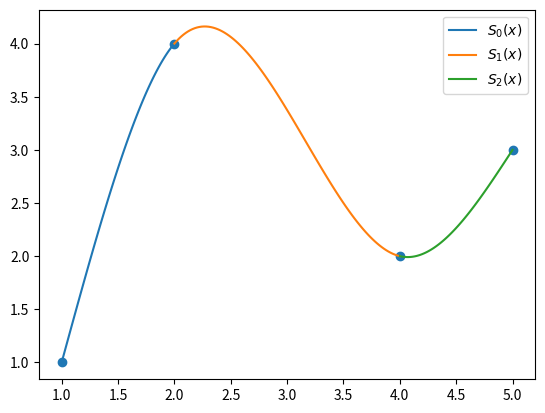

Write the Python code that produced this figure.
import matplotlib.pyplot as plt
import numpy as np

def spline(x, y):
    n = len(x)
    a = {k: v for k, v in enumerate(y)}
    h = {k: x[k+1] - x[k] for k in range(n - 1)}
    
    # Creación de la matriz A
    A = [[1] + [0] * (n - 1)]
    for i in range(1, n-1):
        row = [0] * n
        row[i - 1] = h[i - 1]
        row[i] = 2*(h[i-1] + h[i])
        row[i+1] = h[i]
        A.append(row)
    A.append([0] * (n-1) + [1])
    
    # Creación del vector B
    B = [0]
    for k in range(1, n-1):
        row = 3 * (a[k+1] - a[k]) / h[k] - 3 * (a[k] - a[k-1])/h[k-1]
        B.append(row)
    B.append(0)
    
    # Resolución del sistema lineal A*c = B
    c = dict(zip(range(n), np.linalg.solve(A, B)))
    
    # Cálculo de los coeficientes b y d
    b = {}
    d = {}
    for k in range(n-1):
        b[k] = (1/h[k]) * (a[k+1] - a[k]) - (h[k]/3) * (2*c[k] + c[k+1])
        d[k] = (c[k+1] - c[k]) / (3*h[k])
    
    # Creación de las ecuaciones de los segmentos y sus dominios
    s = {}
    for k in range(n-1):
        eq = f'{a[k]}{b[k]:+}*(x-{x[k]}){c[k]:+}*(x-{x[k]})**2{d[k]:+}*(x-{x[k]})**3'
        s[k] = {'eq': eq, 'domain': [x[k], x[k+1]]}
    
    return s

# Datos de ejemplo
x = [1, 2, 4, 5]
y = [1, 4, 2, 3]

# Cálculo de las ecuaciones de los segmentos cúbicos
eqs = spline(x, y)
print(eqs)

# Graficar los segmentos cúbicos
for key, value in eqs.items():
    def p(x):
        return eval(value['eq'])
    t = np.linspace(*value['domain'], 100)
    plt.plot(t, p(t), label=f"$S_{key}(x)$")
    
# Graficar los puntos de datos
plt.scatter(x, y)

# Configuración de la leyenda y guardar la figura
plt.legend()
#plt.savefig('spline.png')
plt.show()
